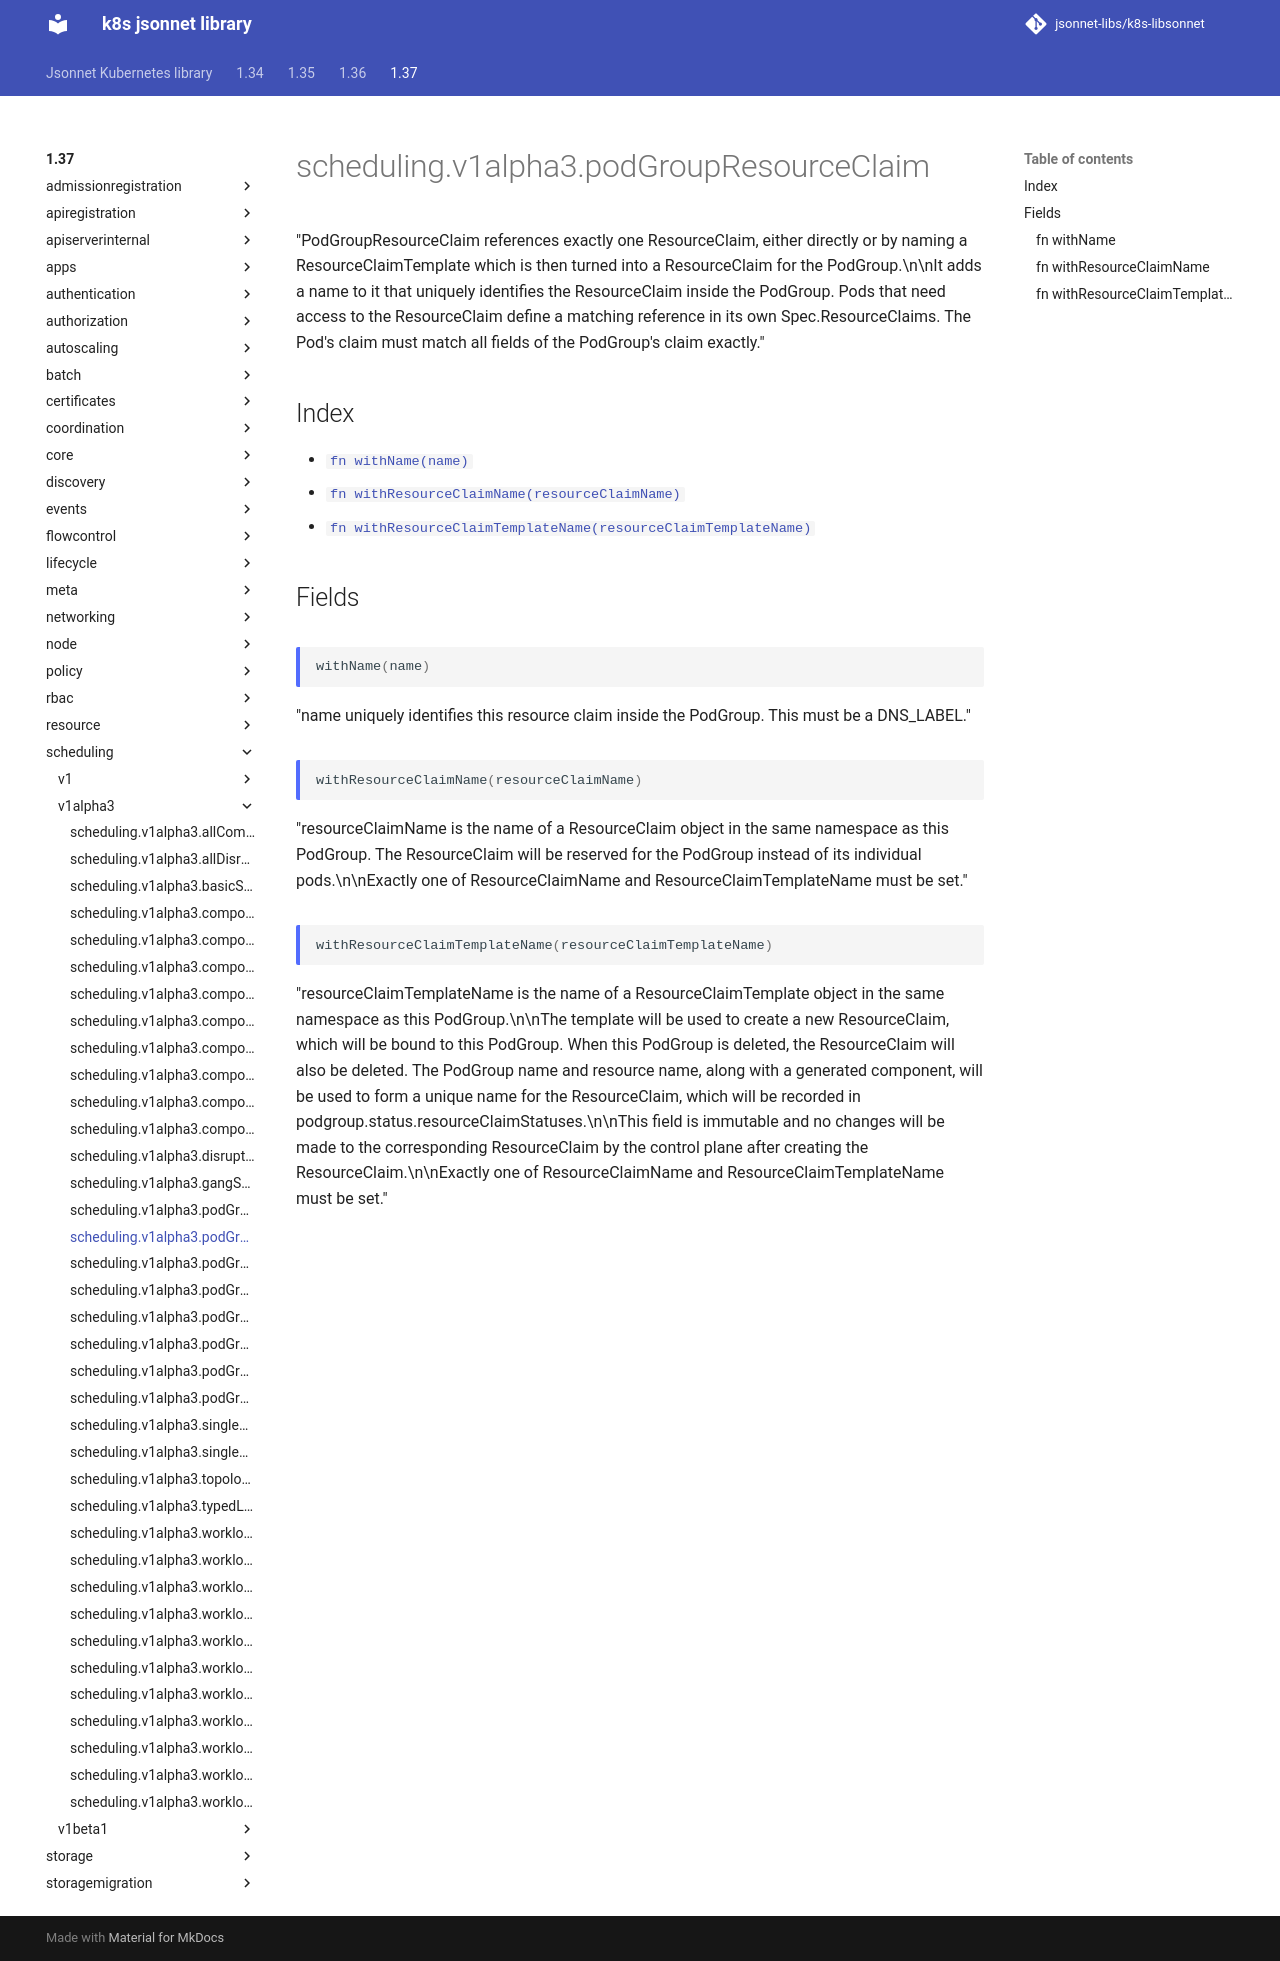

repository: jsonnet-libs/k8s-libsonnet · page: 1.37/scheduling/v1alpha3/podGroupResourceClaim/index.html · generator: mkdocs

---
permalink: /1.37/scheduling/v1alpha3/podGroupResourceClaim/
---

# scheduling.v1alpha3.podGroupResourceClaim

"PodGroupResourceClaim references exactly one ResourceClaim, either directly or by naming a ResourceClaimTemplate which is then turned into a ResourceClaim for the PodGroup.\n\nIt adds a name to it that uniquely identifies the ResourceClaim inside the PodGroup. Pods that need access to the ResourceClaim define a matching reference in its own Spec.ResourceClaims. The Pod's claim must match all fields of the PodGroup's claim exactly."

## Index

* [`fn withName(name)`](#fn-withname)
* [`fn withResourceClaimName(resourceClaimName)`](#fn-withresourceclaimname)
* [`fn withResourceClaimTemplateName(resourceClaimTemplateName)`](#fn-withresourceclaimtemplatename)

## Fields

### fn withName

```ts
withName(name)
```

"name uniquely identifies this resource claim inside the PodGroup. This must be a DNS_LABEL."

### fn withResourceClaimName

```ts
withResourceClaimName(resourceClaimName)
```

"resourceClaimName is the name of a ResourceClaim object in the same namespace as this PodGroup. The ResourceClaim will be reserved for the PodGroup instead of its individual pods.\n\nExactly one of ResourceClaimName and ResourceClaimTemplateName must be set."

### fn withResourceClaimTemplateName

```ts
withResourceClaimTemplateName(resourceClaimTemplateName)
```

"resourceClaimTemplateName is the name of a ResourceClaimTemplate object in the same namespace as this PodGroup.\n\nThe template will be used to create a new ResourceClaim, which will be bound to this PodGroup. When this PodGroup is deleted, the ResourceClaim will also be deleted. The PodGroup name and resource name, along with a generated component, will be used to form a unique name for the ResourceClaim, which will be recorded in podgroup.status.resourceClaimStatuses.\n\nThis field is immutable and no changes will be made to the corresponding ResourceClaim by the control plane after creating the ResourceClaim.\n\nExactly one of ResourceClaimName and ResourceClaimTemplateName must be set."
